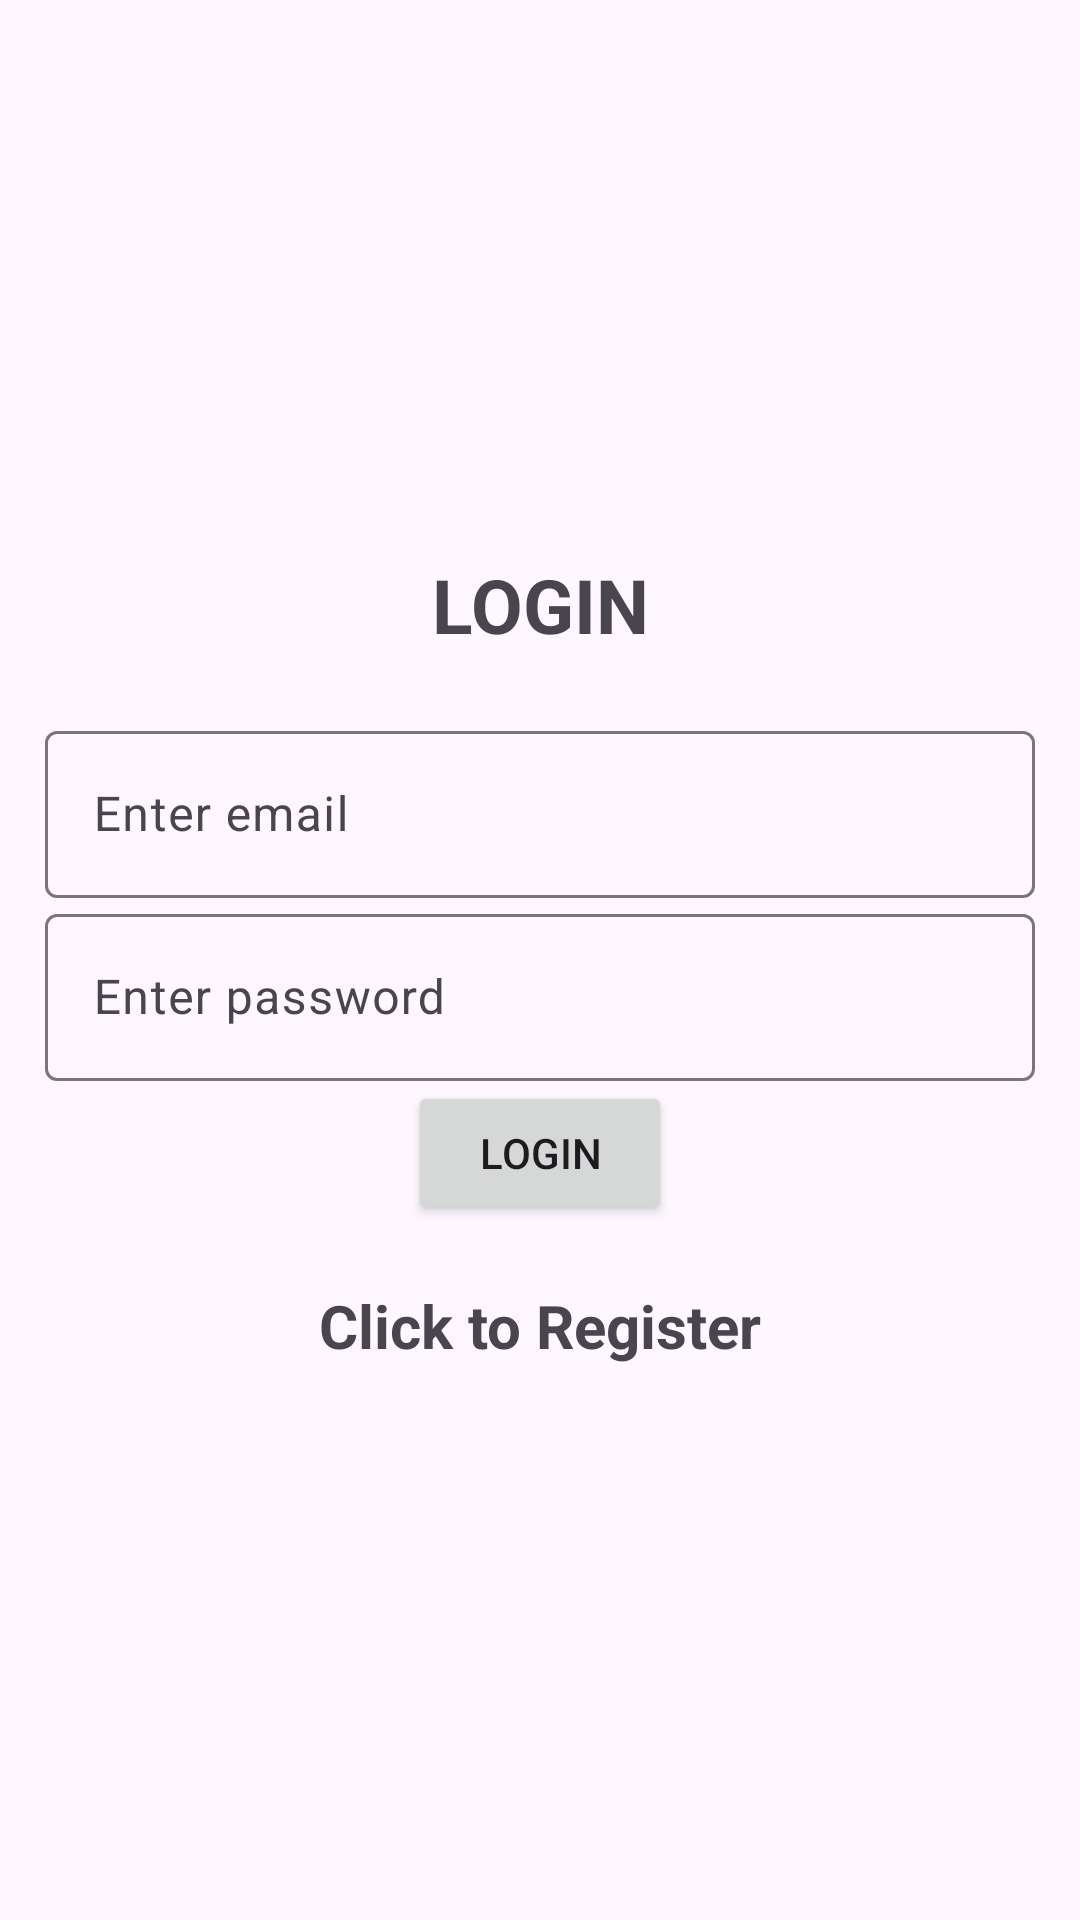

Here is an Android app screen rendered from its layout file. Give the layout XML and the strings, colors and styles it references.
<!-- AndroidManifest.xml: application theme Theme.MoBus -->
<!-- res/layout/activity_login.xml -->
<?xml version="1.0" encoding="utf-8"?>
<LinearLayout xmlns:android="http://schemas.android.com/apk/res/android"
    xmlns:app="http://schemas.android.com/apk/res-auto"
    xmlns:tools="http://schemas.android.com/tools"
    android:layout_width="match_parent"
    android:layout_height="match_parent"
    tools:context=".Login"
    android:orientation="vertical"
    android:gravity="center"
    android:padding="15dp">

    <TextView
        android:text="LOGIN"
        android:layout_width="match_parent"
        android:layout_height="wrap_content"
        android:textSize="25sp"
        android:textStyle="bold"
        android:gravity="center"
        android:layout_marginBottom="20dp"/>

    <com.google.android.material.textfield.TextInputLayout
        android:layout_width="match_parent"
        android:layout_height="wrap_content">
        <com.google.android.material.textfield.TextInputEditText
            android:id="@+id/email"
            android:hint="Enter email"
            android:layout_width="match_parent"
            android:layout_height="wrap_content"
            />
    </com.google.android.material.textfield.TextInputLayout>
    <com.google.android.material.textfield.TextInputLayout
        android:layout_width="match_parent"
        android:layout_height="wrap_content">
        <com.google.android.material.textfield.TextInputEditText
            android:id="@+id/password"
            android:hint="Enter password"
            android:layout_width="match_parent"
            android:layout_height="wrap_content"
            />
    </com.google.android.material.textfield.TextInputLayout>

    <ProgressBar
        android:id="@+id/progressBar"
        android:visibility="gone"
        android:layout_width="wrap_content"
        android:layout_height="wrap_content"/>

    <Button
        android:text="LOGIN"
        android:id="@+id/btn_login"
        android:layout_width="wrap_content"
        android:layout_height="wrap_content"/>

    <TextView
        android:textStyle="bold"
        android:textSize="20sp"
        android:gravity="center"
        android:layout_marginTop="20dp"
        android:id="@+id/registerNow"
        android:text="Click to Register"
        android:layout_width="match_parent"
        android:layout_height="wrap_content"/>
</LinearLayout>
<!-- resources referenced by this layout -->
<resources>
  <style name="Theme.MoBus" parent="Base.Theme.MoBus" />
  <style name="Base.Theme.MoBus" parent="Theme.Material3.DayNight.NoActionBar">
          
          
      </style>
</resources>
